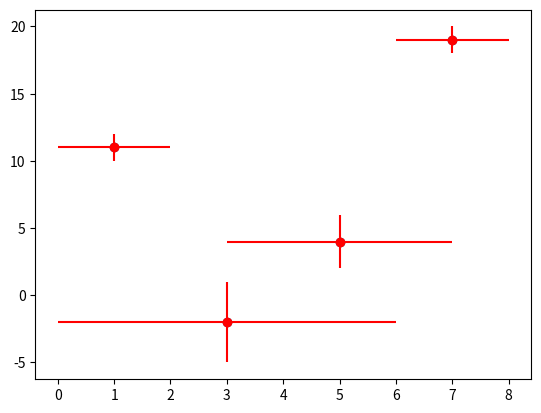

Python code for this plot:
import matplotlib.pyplot as plt

a = [1, 3, 5, 7]
b = [11, -2, 4, 19]
plt.scatter(a, b)


c = [1, 3, 2, 1]
d = [1, 3, 2, 1]

# you can use color ="r" for red or skip to default as blue
plt.errorbar(a, b, xerr=c, yerr=d, fmt="o", color="r")

plt.show()
